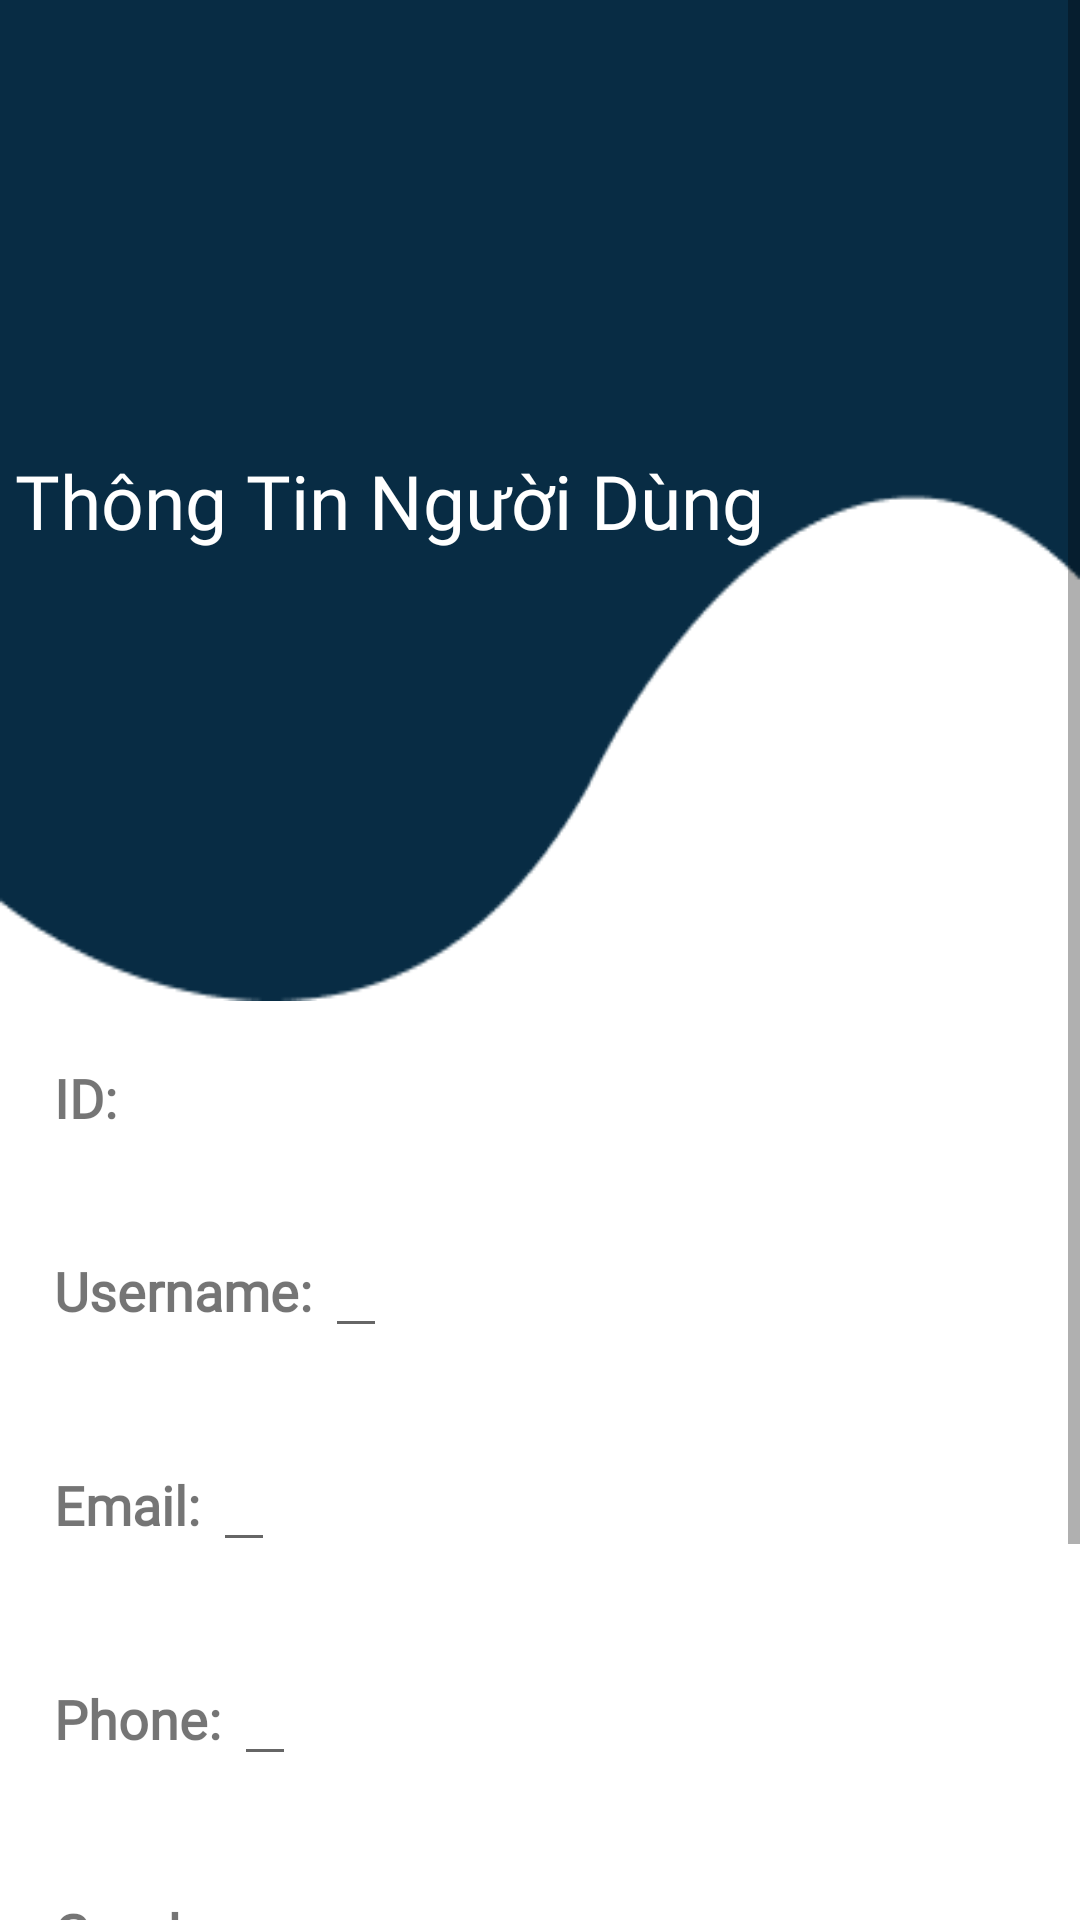

Produce the Android XML layout that renders to this screen, including the resource entries it uses.
<!-- AndroidManifest.xml: application theme FullScreen -->
<!-- res/layout/activity_userinfo.xml -->
<?xml version="1.0" encoding="utf-8"?>
<ScrollView xmlns:android="http://schemas.android.com/apk/res/android"
    xmlns:app="http://schemas.android.com/apk/res-auto"
    xmlns:tools="http://schemas.android.com/tools"
    android:id="@+id/main"
    android:layout_width="match_parent"
    android:layout_height="match_parent"
    tools:context=".ui.user.UserInfoActivity">

    <LinearLayout
        android:layout_width="match_parent"
        android:layout_height="wrap_content"
        android:orientation="vertical">

        

        

        <TextView
            android:id="@+id/header"
            android:layout_width="match_parent"
            android:layout_height="wrap_content"
            android:background="@drawable/header"
            android:fontFamily="@font/mplus1regular"
            android:paddingVertical="150dp"
            android:paddingLeft="5dp"
            android:text="Thông Tin Người Dùng"
            android:textColor="@color/white"
            android:textSize="25sp" />

        <LinearLayout
            android:layout_width="match_parent"
            android:layout_height="wrap_content"
            android:layout_marginTop="10dp"
            android:orientation="horizontal"
            android:background="@drawable/rounded_edittext"
            android:padding="10dp"
            android:layout_marginHorizontal="8dp">

            <TextView

                android:layout_width="wrap_content"
                android:layout_height="wrap_content"
                android:fontFamily="@font/mplus1regular"
                android:text="ID: "
                android:textSize="18sp"
                android:textStyle="bold" />

            <TextView
                android:id="@+id/txt_usr_id"
                android:layout_width="wrap_content"
                android:layout_height="wrap_content"
                android:fontFamily="@font/mplus1regular"
                android:textSize="18sp" />
        </LinearLayout>

        <LinearLayout
            android:layout_width="match_parent"
            android:layout_height="wrap_content"
            android:layout_marginTop="10dp"
            android:orientation="horizontal"
            android:background="@drawable/rounded_edittext"
            android:padding="10dp"
            android:layout_marginHorizontal="8dp">

            <TextView

                android:layout_width="wrap_content"
                android:layout_height="wrap_content"
                android:fontFamily="@font/mplus1regular"
                android:text="Username: "
                android:textSize="18sp"
                android:textStyle="bold" />

            <EditText
                android:id="@+id/edt_username"
                android:layout_width="wrap_content"
                android:layout_height="wrap_content"
                android:fontFamily="@font/mplus1regular"
                android:textSize="18sp" />
        </LinearLayout>

        <LinearLayout
            android:layout_width="match_parent"
            android:layout_height="wrap_content"
            android:layout_marginTop="10dp"
            android:background="@drawable/rounded_edittext"
            android:orientation="horizontal"
            android:padding="10dp"
            android:layout_marginHorizontal="8dp">

            <TextView

                android:layout_width="wrap_content"
                android:layout_height="wrap_content"
                android:fontFamily="@font/mplus1regular"
                android:text="Email: "
                android:textSize="18sp"
                android:textStyle="bold" />

            <EditText
                android:id="@+id/edt_email"
                android:layout_width="wrap_content"
                android:layout_height="wrap_content"
                android:fontFamily="@font/mplus1regular"
                android:textSize="18sp" />
        </LinearLayout>

        <LinearLayout
            android:layout_width="match_parent"
            android:layout_height="wrap_content"
            android:layout_marginTop="10dp"
            android:background="@drawable/rounded_edittext"
            android:orientation="horizontal"
            android:layout_marginHorizontal="8dp"
            android:padding="10dp">

            <TextView

                android:layout_width="wrap_content"
                android:layout_height="wrap_content"
                android:fontFamily="@font/mplus1regular"
                android:text="Phone: "
                android:textSize="18sp"
                android:textStyle="bold" />

            <EditText
                android:id="@+id/edt_phone"
                android:layout_width="wrap_content"
                android:layout_height="wrap_content"
                android:fontFamily="@font/mplus1regular"
                android:textSize="18sp" />
        </LinearLayout>

        <LinearLayout
            android:layout_width="match_parent"
            android:layout_height="wrap_content"
            android:layout_marginTop="10dp"
            android:background="@drawable/rounded_edittext"
            android:orientation="horizontal"
            android:layout_marginHorizontal="8dp"
            android:padding="10dp">

            <TextView

                android:layout_width="wrap_content"
                android:layout_height="wrap_content"
                android:fontFamily="@font/mplus1regular"
                android:text="Gender: "
                android:textSize="18sp"
                android:textStyle="bold" />

            <EditText
                android:id="@+id/edt_gender"
                android:layout_width="wrap_content"
                android:layout_height="wrap_content"
                android:fontFamily="@font/mplus1regular"
                android:textSize="18sp" />
        </LinearLayout>

        <LinearLayout
            android:layout_width="match_parent"
            android:layout_height="wrap_content"
            android:background="@drawable/rounded_edittext"
            android:layout_marginTop="10dp"
            android:orientation="horizontal"
            android:layout_marginHorizontal="8dp"
            android:padding="10dp">

            <TextView

                android:layout_width="wrap_content"
                android:layout_height="wrap_content"
                android:fontFamily="@font/mplus1regular"
                android:text="Order ID: "
                android:textSize="18sp"
                android:textStyle="bold" />

            <TextView
                android:id="@+id/txt_order_id"
                android:layout_width="wrap_content"
                android:layout_height="wrap_content"
                android:fontFamily="@font/mplus1regular"
                android:textSize="18sp" />
        </LinearLayout>

        <LinearLayout
            android:layout_width="match_parent"
            android:layout_height="wrap_content"
            android:orientation="horizontal"
            android:layout_marginTop="20dp"
            android:gravity="center">

            
            <Button
                android:id="@+id/btn_back"
                android:layout_width="0dp"
                android:layout_height="wrap_content"
                android:layout_weight="1"
                android:text="Tro Ve"
                android:layout_marginEnd="10dp" />

            
            <Button
                android:id="@+id/btn_update"
                android:layout_width="0dp"
                android:layout_height="wrap_content"
                android:layout_weight="1"
                android:text="Cap Nhat"
                android:layout_marginStart="10dp" />
        </LinearLayout>

    </LinearLayout>

</ScrollView>
<!-- resources referenced by this layout -->
<resources>
  <color name="white">#FFFFFFFF</color>
  <!-- drawable header: png bitmap (drawable, 3358 bytes) -->
  <!-- drawable rounded_edittext (drawable) -->
  <?xml version="1.0" encoding="utf-8"?>
  <shape xmlns:android="http://schemas.android.com/apk/res/android">
      <solid android:color="#FFFFFF" /> 
  
      
      <stroke
          android:width="2dp"
          android:color="@color/white" /> 
  
      
      <corners android:radius="20dp" /> 
  
      
      <padding
          android:left="10dp"
          android:right="10dp"
          android:top="10dp"
          android:bottom="10dp" />
  </shape>
  <style name="FullScreen" parent="Theme.MaterialComponents.DayNight.NoActionBar">
          <item name="android:windowFullscreen">true</item>
      </style>
</resources>
